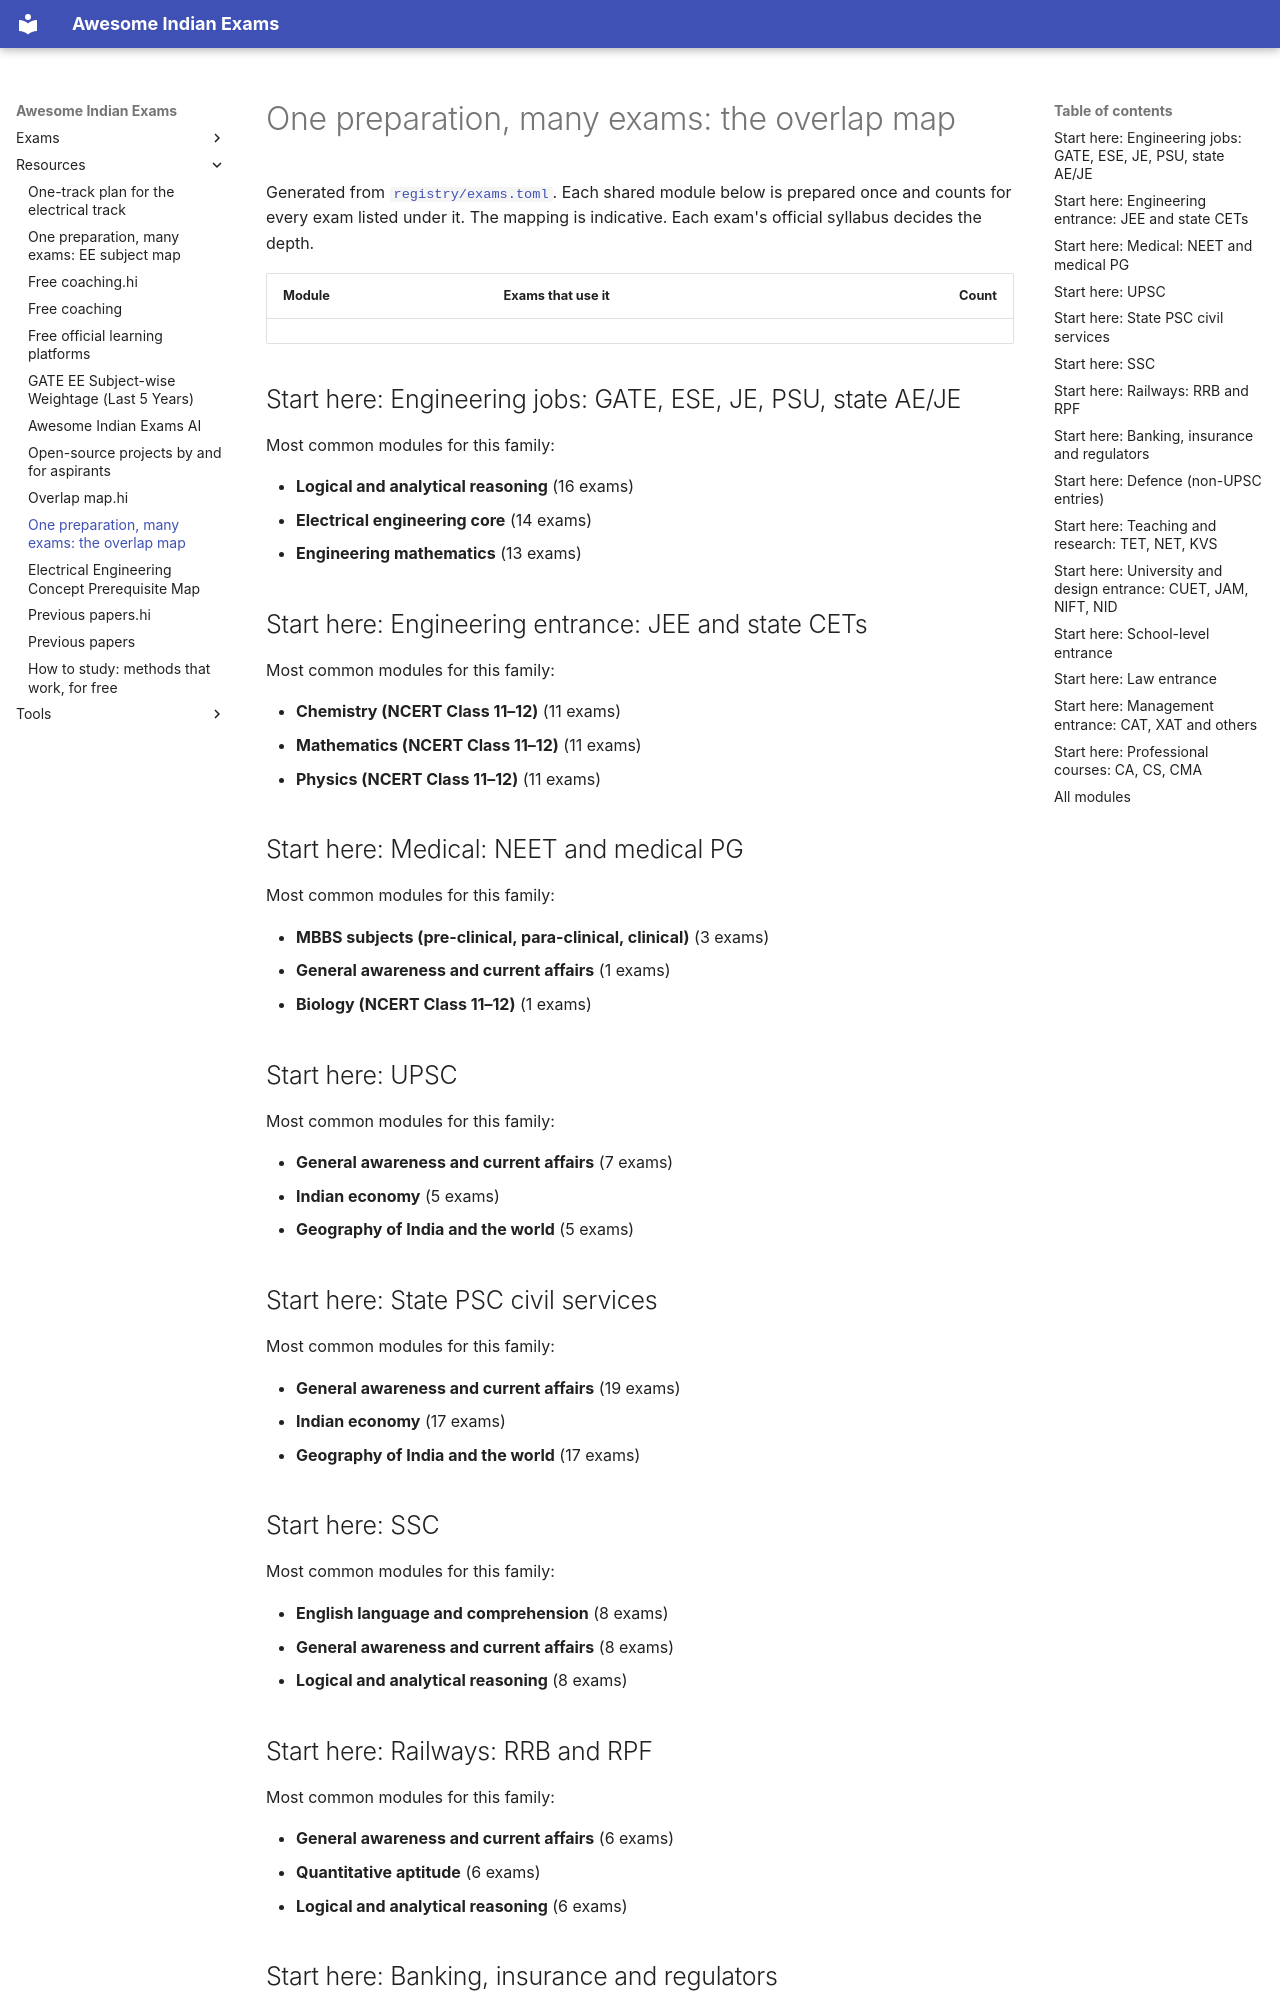

repository: lakhidas168-ship-it/awesome-indian-exams · page: resources/overlap-map/index.html · generator: mkdocs

# One preparation, many exams: the overlap map

Generated from [`registry/exams.toml`](../registry/exams.toml). Each shared module below is prepared
once and counts for every exam listed under it. The mapping is indicative. Each exam's official
syllabus decides the depth.

| Module | Exams that use it | Count |
|---|---|---:|

## Start here: Engineering jobs: GATE, ESE, JE, PSU, state AE/JE

Most common modules for this family:

- **Logical and analytical reasoning** (16 exams)
- **Electrical engineering core** (14 exams)
- **Engineering mathematics** (13 exams)

## Start here: Engineering entrance: JEE and state CETs

Most common modules for this family:

- **Chemistry (NCERT Class 11–12)** (11 exams)
- **Mathematics (NCERT Class 11–12)** (11 exams)
- **Physics (NCERT Class 11–12)** (11 exams)

## Start here: Medical: NEET and medical PG

Most common modules for this family:

- **MBBS subjects (pre-clinical, para-clinical, clinical)** (3 exams)
- **General awareness and current affairs** (1 exams)
- **Biology (NCERT Class 11–12)** (1 exams)

## Start here: UPSC

Most common modules for this family:

- **General awareness and current affairs** (7 exams)
- **Indian economy** (5 exams)
- **Geography of India and the world** (5 exams)

## Start here: State PSC civil services

Most common modules for this family:

- **General awareness and current affairs** (19 exams)
- **Indian economy** (17 exams)
- **Geography of India and the world** (17 exams)

## Start here: SSC

Most common modules for this family:

- **English language and comprehension** (8 exams)
- **General awareness and current affairs** (8 exams)
- **Logical and analytical reasoning** (8 exams)

## Start here: Railways: RRB and RPF

Most common modules for this family:

- **General awareness and current affairs** (6 exams)
- **Quantitative aptitude** (6 exams)
- **Logical and analytical reasoning** (6 exams)

## Start here: Banking, insurance and regulators

Most common modules for this family:

- **English language and comprehension** (11 exams)
- **Quantitative aptitude** (11 exams)
- **Logical and analytical reasoning** (11 exams)

## Start here: Defence (non-UPSC entries)

Most common modules for this family:

- **General awareness and current affairs** (6 exams)
- **Logical and analytical reasoning** (5 exams)
- **English language and comprehension** (4 exams)

## Start here: Teaching and research: TET, NET, KVS

Most common modules for this family:

- **Child development and pedagogy** (5 exams)
- **English language and comprehension** (5 exams)
- **Hindi language** (5 exams)

## Start here: University and design entrance: CUET, JAM, NIFT, NID

Most common modules for this family:

- **Logical and analytical reasoning** (7 exams)
- **English language and comprehension** (5 exams)
- **General awareness and current affairs** (5 exams)

## Start here: School-level entrance

Most common modules for this family:

- **English language and comprehension** (1 exams)
- **Hindi language** (1 exams)
- **Quantitative aptitude** (1 exams)

## Start here: Law entrance

Most common modules for this family:

- **English language and comprehension** (3 exams)
- **General awareness and current affairs** (3 exams)
- **Legal reasoning** (3 exams)

## Start here: Management entrance: CAT, XAT and others

Most common modules for this family:

- **English language and comprehension** (8 exams)
- **Quantitative aptitude** (8 exams)
- **Logical and analytical reasoning** (7 exams)

## Start here: Professional courses: CA, CS, CMA

Most common modules for this family:

- **Indian economy** (3 exams)
- **Accounting and business basics** (2 exams)
- **Quantitative aptitude** (2 exams)
